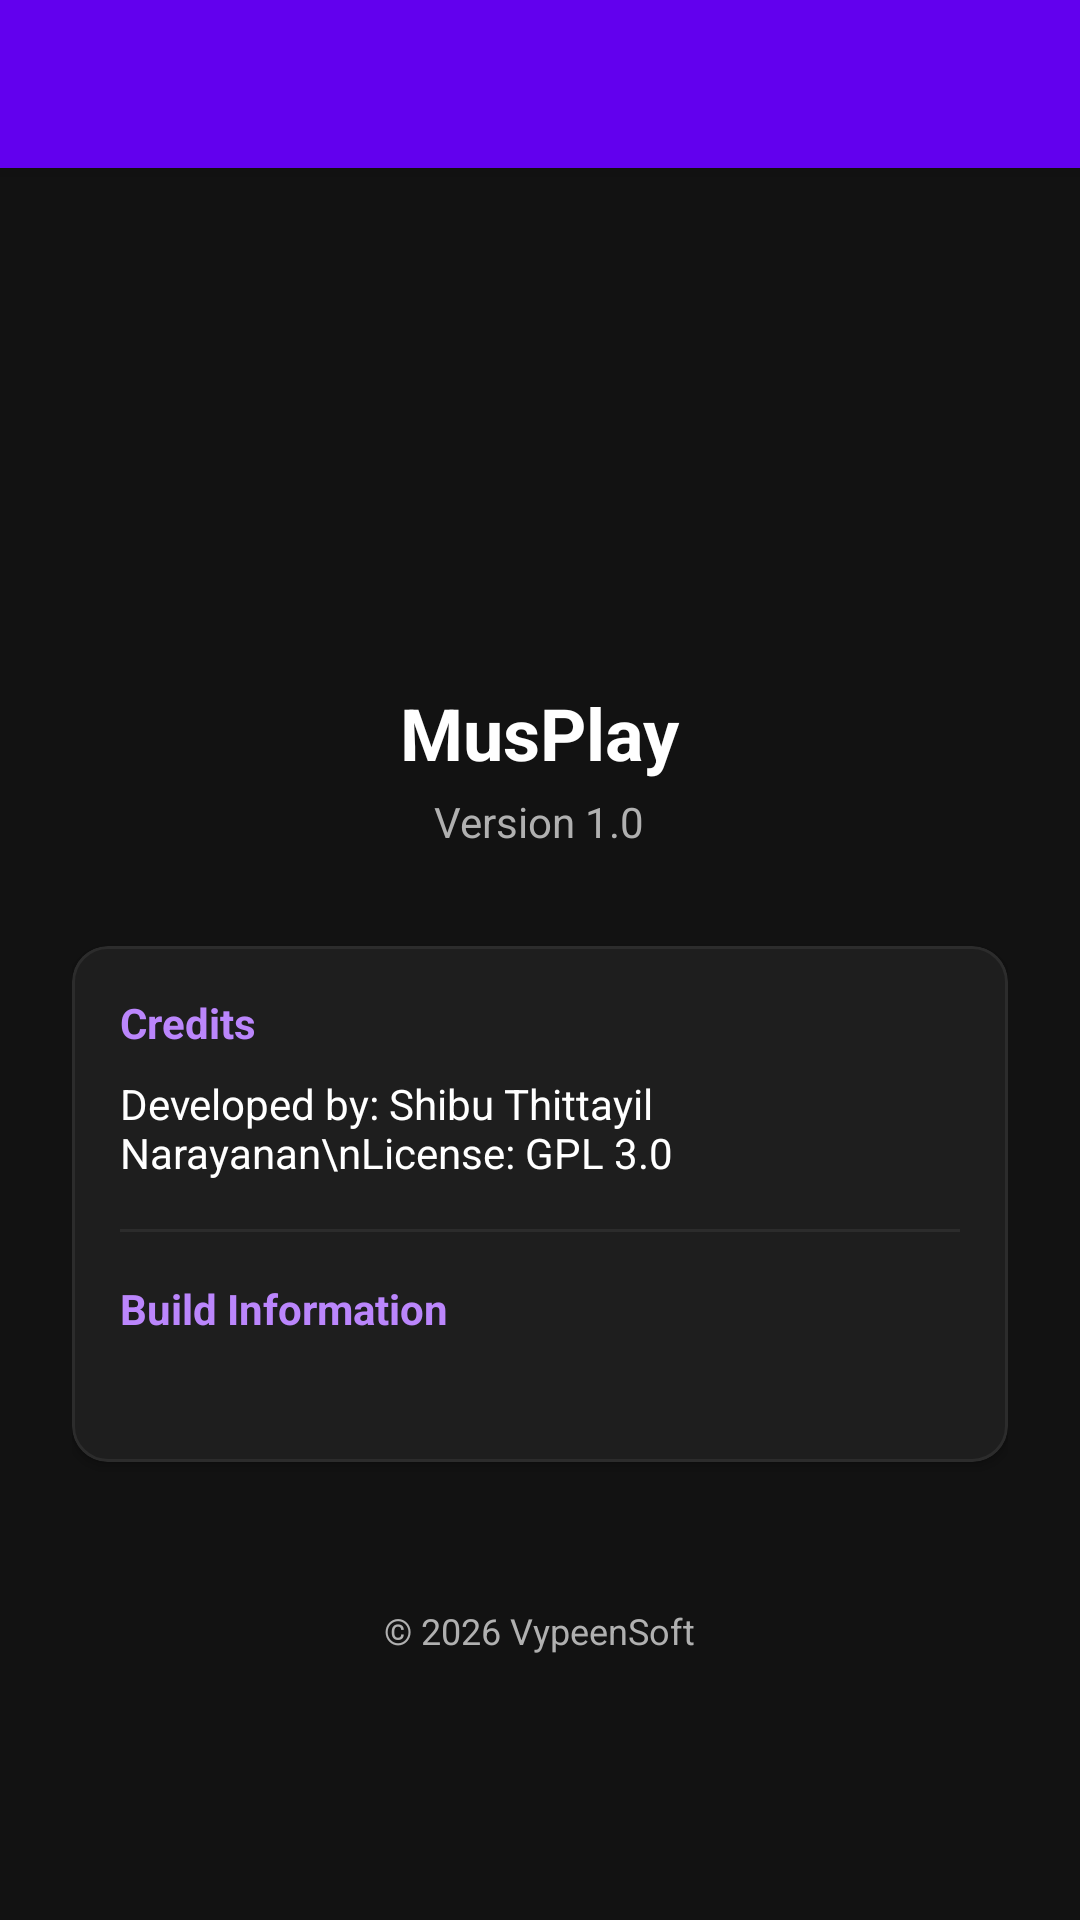

Android layout source for this screen:
<!-- AndroidManifest.xml: application theme Theme.MusPlay -->
<!-- res/layout/activity_about.xml -->
<?xml version="1.0" encoding="utf-8"?>
<androidx.coordinatorlayout.widget.CoordinatorLayout xmlns:android="http://schemas.android.com/apk/res/android"
    xmlns:app="http://schemas.android.com/apk/res-auto"
    android:layout_width="match_parent"
    android:layout_height="match_parent"
    android:background="@color/primary_dark">

    <com.google.android.material.appbar.AppBarLayout
        android:layout_width="match_parent"
        android:layout_height="wrap_content"
        android:theme="@style/Theme.MusPlay.AppBarOverlay">

        <androidx.appcompat.widget.Toolbar
            android:id="@+id/toolbar"
            android:layout_width="match_parent"
            android:layout_height="?attr/actionBarSize"
            android:background="?attr/colorPrimary"
            app:popupTheme="@style/Theme.MusPlay.PopupOverlay" />

    </com.google.android.material.appbar.AppBarLayout>

    <androidx.core.widget.NestedScrollView
        android:layout_width="match_parent"
        android:layout_height="match_parent"
        app:layout_behavior="@string/appbar_scrolling_view_behavior">

        <LinearLayout
            android:layout_width="match_parent"
            android:layout_height="wrap_content"
            android:orientation="vertical"
            android:padding="24dp"
            android:gravity="center_horizontal">

            <ImageView
                android:layout_width="100dp"
                android:layout_height="100dp"
                android:layout_marginTop="32dp"
                android:src="@mipmap/ic_launcher_round" />

            <TextView
                android:layout_width="wrap_content"
                android:layout_height="wrap_content"
                android:layout_marginTop="16dp"
                android:text="@string/app_name"
                android:textColor="@color/text_primary"
                android:textSize="24sp"
                android:textStyle="bold" />

            <TextView
                android:layout_width="wrap_content"
                android:layout_height="wrap_content"
                android:layout_marginTop="4dp"
                android:text="Version 1.0"
                android:textColor="@color/text_secondary"
                android:textSize="14sp" />

            <com.google.android.material.card.MaterialCardView
                android:layout_width="match_parent"
                android:layout_height="wrap_content"
                android:layout_marginTop="32dp"
                app:cardCornerRadius="12dp"
                app:cardElevation="2dp"
                app:cardBackgroundColor="@color/secondary_dark"
                app:strokeColor="@color/divider"
                app:strokeWidth="1dp">

                <LinearLayout
                    android:layout_width="match_parent"
                    android:layout_height="wrap_content"
                    android:orientation="vertical"
                    android:padding="16dp">

                    <TextView
                        android:layout_width="wrap_content"
                        android:layout_height="wrap_content"
                        android:text="Credits"
                        android:textColor="@color/accent_vibrant"
                        android:textSize="14sp"
                        android:textStyle="bold" />

                    <TextView
                        android:layout_width="match_parent"
                        android:layout_height="wrap_content"
                        android:layout_marginTop="8dp"
                        android:text="Developed by: Shibu Thittayil Narayanan\nLicense: GPL 3.0"
                        android:textColor="@color/text_primary"
                        android:textSize="14sp" />

                    <View
                        android:layout_width="match_parent"
                        android:layout_height="1dp"
                        android:layout_marginTop="16dp"
                        android:layout_marginBottom="16dp"
                        android:background="@color/divider" />

                    <TextView
                        android:layout_width="wrap_content"
                        android:layout_height="wrap_content"
                        android:text="Build Information"
                        android:textColor="@color/accent_vibrant"
                        android:textSize="14sp"
                        android:textStyle="bold" />

                    <TextView
                        android:id="@+id/tvBuildInfo"
                        android:layout_width="match_parent"
                        android:layout_height="wrap_content"
                        android:layout_marginTop="8dp"
                        android:textColor="@color/text_primary"
                        android:textSize="13sp"
                        android:lineSpacingExtra="4dp" />

                </LinearLayout>

            </com.google.android.material.card.MaterialCardView>

            <TextView
                android:layout_width="wrap_content"
                android:layout_height="wrap_content"
                android:layout_marginTop="48dp"
                android:text="© 2026 VypeenSoft"
                android:textColor="@color/text_secondary"
                android:textSize="12sp" />

        </LinearLayout>

    </androidx.core.widget.NestedScrollView>

</androidx.coordinatorlayout.widget.CoordinatorLayout>
<!-- resources referenced by this layout -->
<resources>
  <color name="accent_vibrant">#BB86FC</color>
  <color name="divider">#2C2C2C</color>
  <color name="primary_dark">#121212</color>
  <color name="secondary_dark">#1E1E1E</color>
  <color name="text_primary">#FFFFFF</color>
  <color name="text_secondary">#B0B0B0</color>
  <string name="app_name">MusPlay</string>
  <style name="Theme.MusPlay.AppBarOverlay" parent="ThemeOverlay.AppCompat.Dark.ActionBar" />
  <style name="Theme.MusPlay.PopupOverlay" parent="ThemeOverlay.AppCompat.Light" />
  <style name="Theme.MusPlay" parent="Theme.MaterialComponents.DayNight.NoActionBar">
          
          <item name="colorPrimary">@color/purple_500</item>
          <item name="colorPrimaryVariant">@color/purple_700</item>
          <item name="colorOnPrimary">@color/white</item>
          
          <item name="colorSecondary">@color/teal_200</item>
          <item name="colorSecondaryVariant">@color/teal_700</item>
          <item name="colorOnSecondary">@color/black</item>
          
          <item name="android:statusBarColor">?attr/colorPrimaryVariant</item>
      </style>
  <color name="purple_500">#FF6200EE</color>
  <color name="purple_700">#FF3700B3</color>
  <color name="white">#FFFFFFFF</color>
  <color name="teal_200">#FF03DAC5</color>
  <color name="teal_700">#FF018786</color>
  <color name="black">#FF000000</color>
</resources>
